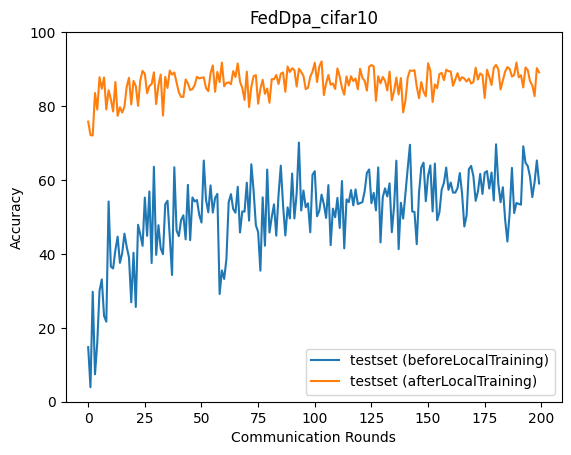

Values plotted in this chart, from the file beside it:
epoch, accuracy_test_before, accuracy_test_after
0, 14.77, 75.79
1, 3.907, 72.16
2, 29.76, 72.02
3, 7.43, 83.53
4, 15.97, 79.07
5, 30.03, 87.79
6, 33.09, 84.69
7, 23.22, 87.74
8, 21.66, 79.09
9, 54.17, 84.27
10, 36.55, 81.81
11, 36.05, 78.53
12, 41.04, 86.51
13, 44.66, 77.35
14, 37.58, 79.68
15, 40.17, 78.24
16, 45.47, 79.83
17, 41.89, 85.27
18, 39.04, 87.64
19, 26.9, 80.43
20, 40.31, 86.79
21, 25.63, 85.43
22, 47.87, 80.05
23, 45.23, 86.97
24, 42.16, 89.52
25, 55.23, 88.72
26, 44.89, 83.45
27, 56.89, 85.42
28, 37.52, 85.96
29, 63.58, 89.12
30, 39.73, 80.52
31, 47.77, 85.7
32, 41.48, 88.52
33, 39.91, 77.41
34, 53.41, 87.92
35, 54.38, 84.9
36, 44.61, 89.6
37, 34.28, 88.51
38, 63.44, 89.09
39, 46.35, 86.44
40, 44.8, 83.72
41, 49.15, 82.48
42, 50.44, 82.47
43, 43.93, 87.19
44, 58.67, 86.1
45, 43.71, 84.32
46, 55.29, 84.58
47, 54.2, 85.69
48, 54.57, 87.92
49, 50.58, 87.47
50, 48.48, 87.64
51, 65.25, 87.76
52, 54.61, 84.87
53, 51.26, 84.03
54, 58.54, 88.85
55, 51.18, 91
56, 55.14, 83.87
57, 56.22, 89.23
58, 29.15, 86.48
59, 35.51, 91.76
... 140 more rows
